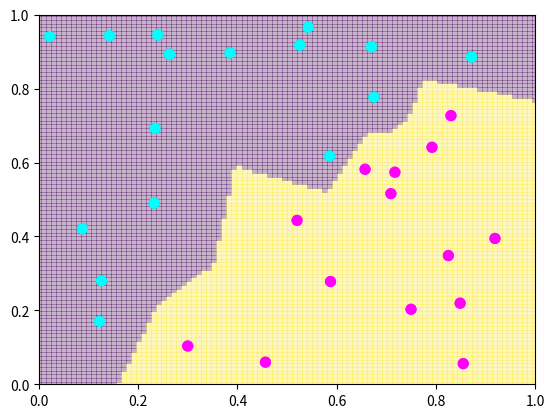

The script that saved this image:
# -*- coding: utf-8 -*-
from numpy import *
from matplotlib.pyplot import *
import matplotlib.cm as cm

# クラス0: y>x, クラス1: y <= x としてサンプルデータ生成

N = 30
xs = []; ys = []; cs = []
for i in range(N):
    x = random.uniform(0, 1)
    y = random.uniform(0, 1)
    if y > x:
        c = 0
    else:
        c = 1
    xs.append(x)
    ys.append(y)
    cs.append(c)

# 1-NN法
def classify(x, y):
    i = argmin([(xs[i]-x)**2 + (ys[i]-y)**2 for i in range(N)])
    return cs[i]

X, Y = meshgrid(linspace(0, 1, 100), linspace(0, 1, 100))
Z = vectorize(classify)(X, Y)

xlim(0, 1)
ylim(0, 1)
scatter(xs, ys, c=cs, s=50, linewidth=1, cmap=cm.cool)
show()

xlim(0, 1)
ylim(0, 1)
pcolor(X, Y, Z, alpha=0.3)
scatter(xs, ys, c=cs, s=50, linewidth=1, cmap=cm.cool)
show()
